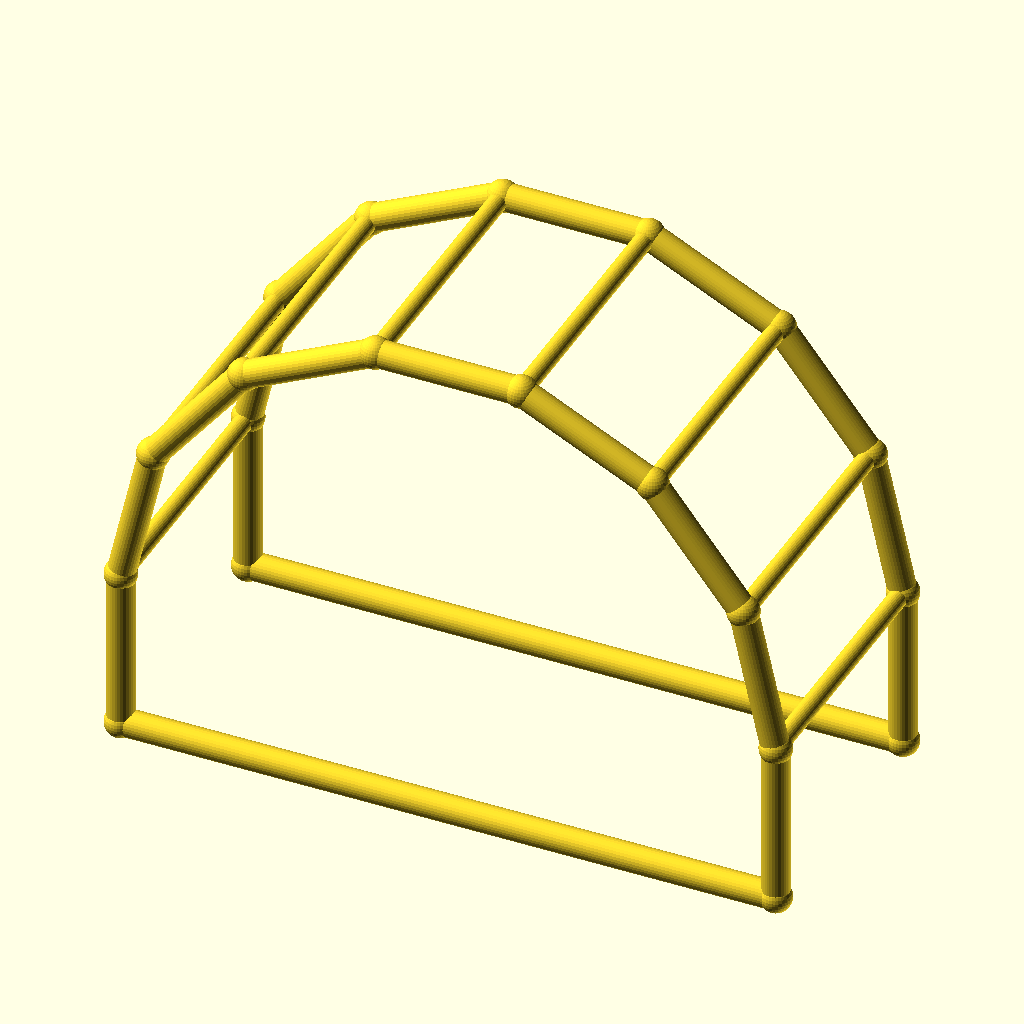
Cell 1: rendered with the file's own defaults.
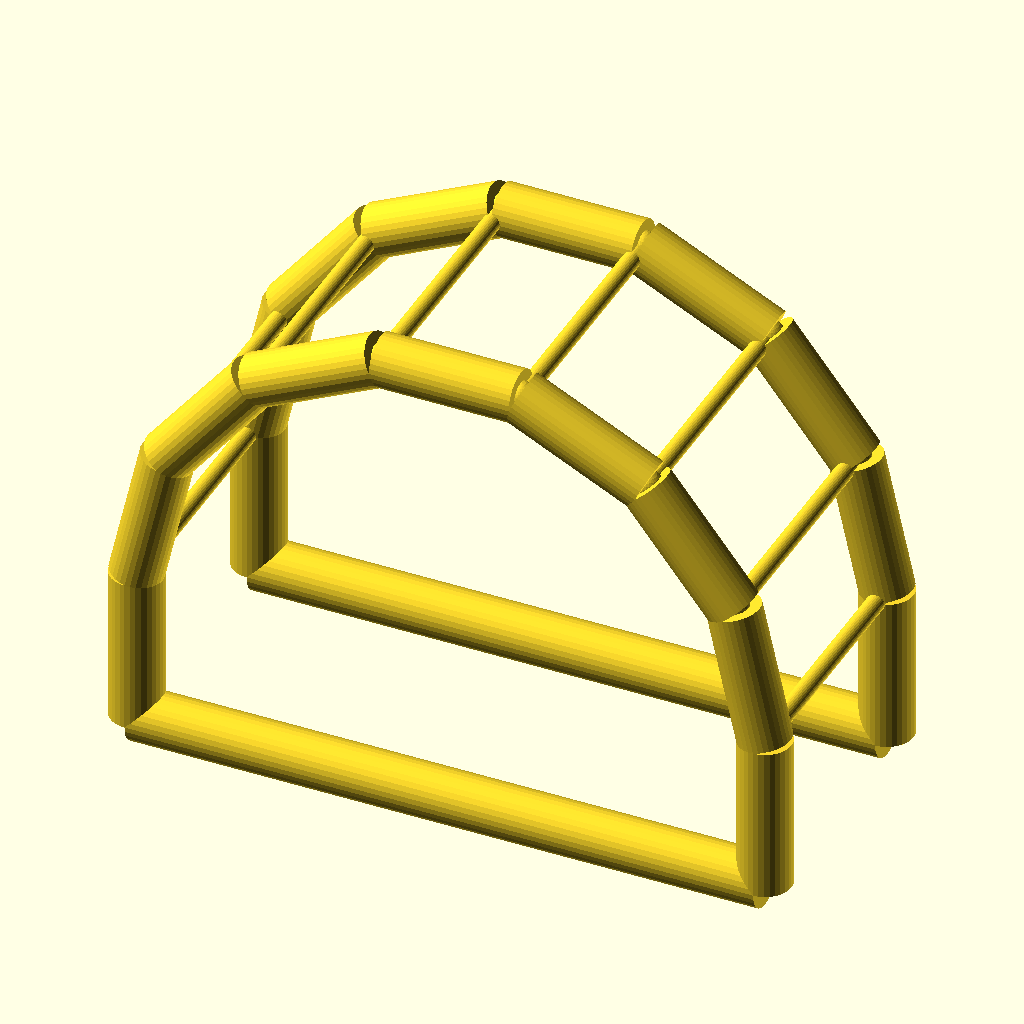
Cell 2: chord_r = 5 (everything else at default).
All cells are drawn from the same view direction (rotation 55°, 0°, 25°, orthographic, colour scheme Cornfield), but the view is re-fitted for each cell, so position and scale can differ between cells as well as the parameter.
Source of the model, optional_data/data/wire4/pergola/scene_0046.scad:
$fn = 32;

// ----------------------------------------------------------------------
// Pergola arch: 7-segment arches, span 120 mm
// ----------------------------------------------------------------------

// --- parameters (mm) ---
span = 120;               // arch span, X
post_h = 30;              // post height
arch_r = 60;              // arch radius
depth = 50;               // frame spacing, Y
chord_r = 2.5;            // arch and post member radius
brace_r = 1.7;            // purlin member radius
joint_r = 2.9;            // joint ball radius

bbox_x = 125.8;  // overall X, joints included
bbox_y = 55.8;  // overall Y, joints included
bbox_z = 94.3;  // overall Z, joints included
chord_d = 2 * chord_r;  // arch stock diameter
brace_d = 2 * brace_r;  // purlin stock diameter
nodes = [[0.0, 0.0, 0.0], [120.0, 0.0, 0.0], [0.0, 0.0, 30.0], [5.9419, 0.0, 56.033], [22.5906, 0.0, 76.9099], [46.6487, 0.0, 88.4957], [73.3513, 0.0, 88.4957], [97.4094, 0.0, 76.9099], [114.0581, 0.0, 56.033], [120.0, 0.0, 30.0], [0.0, 50.0, 0.0], [120.0, 50.0, 0.0], [0.0, 50.0, 30.0], [5.9419, 50.0, 56.033], [22.5906, 50.0, 76.9099], [46.6487, 50.0, 88.4957], [73.3513, 50.0, 88.4957], [97.4094, 50.0, 76.9099], [114.0581, 50.0, 56.033], [120.0, 50.0, 30.0]];

module member(a, b, r) {
  /* round stock from joint a to joint b, ends buried in the joint balls */
  d = b - a;
  length = norm(d);
  translate(a) rotate([0, acos(d[2] / length), atan2(d[1], d[0])])
    cylinder(h = length, r = r);
}

module joint(p, r) {
  /* ball at the joint centre, fatter than every member meeting there */
  translate(p) sphere(r = r);
}

/* members - each call is one graph edge */
member(nodes[0], nodes[2], chord_r);
member(nodes[1], nodes[9], chord_r);
member(nodes[0], nodes[1], chord_r);
member(nodes[2], nodes[3], chord_r);
member(nodes[3], nodes[4], chord_r);
member(nodes[4], nodes[5], chord_r);
member(nodes[5], nodes[6], chord_r);
member(nodes[6], nodes[7], chord_r);
member(nodes[7], nodes[8], chord_r);
member(nodes[8], nodes[9], chord_r);
member(nodes[10], nodes[12], chord_r);
member(nodes[11], nodes[19], chord_r);
member(nodes[10], nodes[11], chord_r);
member(nodes[12], nodes[13], chord_r);
member(nodes[13], nodes[14], chord_r);
member(nodes[14], nodes[15], chord_r);
member(nodes[15], nodes[16], chord_r);
member(nodes[16], nodes[17], chord_r);
member(nodes[17], nodes[18], chord_r);
member(nodes[18], nodes[19], chord_r);
member(nodes[2], nodes[12], brace_r);
member(nodes[3], nodes[13], brace_r);
member(nodes[4], nodes[14], brace_r);
member(nodes[5], nodes[15], brace_r);
member(nodes[6], nodes[16], brace_r);
member(nodes[7], nodes[17], brace_r);
member(nodes[8], nodes[18], brace_r);
member(nodes[9], nodes[19], brace_r);

/* joint balls */
for (p = nodes) joint(p, joint_r);
Customizer parameters (derived from the source; name, type, default, range or options):
span: number, default 120
post_h: number, default 30
arch_r: number, default 60
depth: number, default 50
chord_r: number, default 2.5
brace_r: number, default 1.7
joint_r: number, default 2.9
bbox_x: number, default 125.8
bbox_y: number, default 55.8
bbox_z: number, default 94.3
